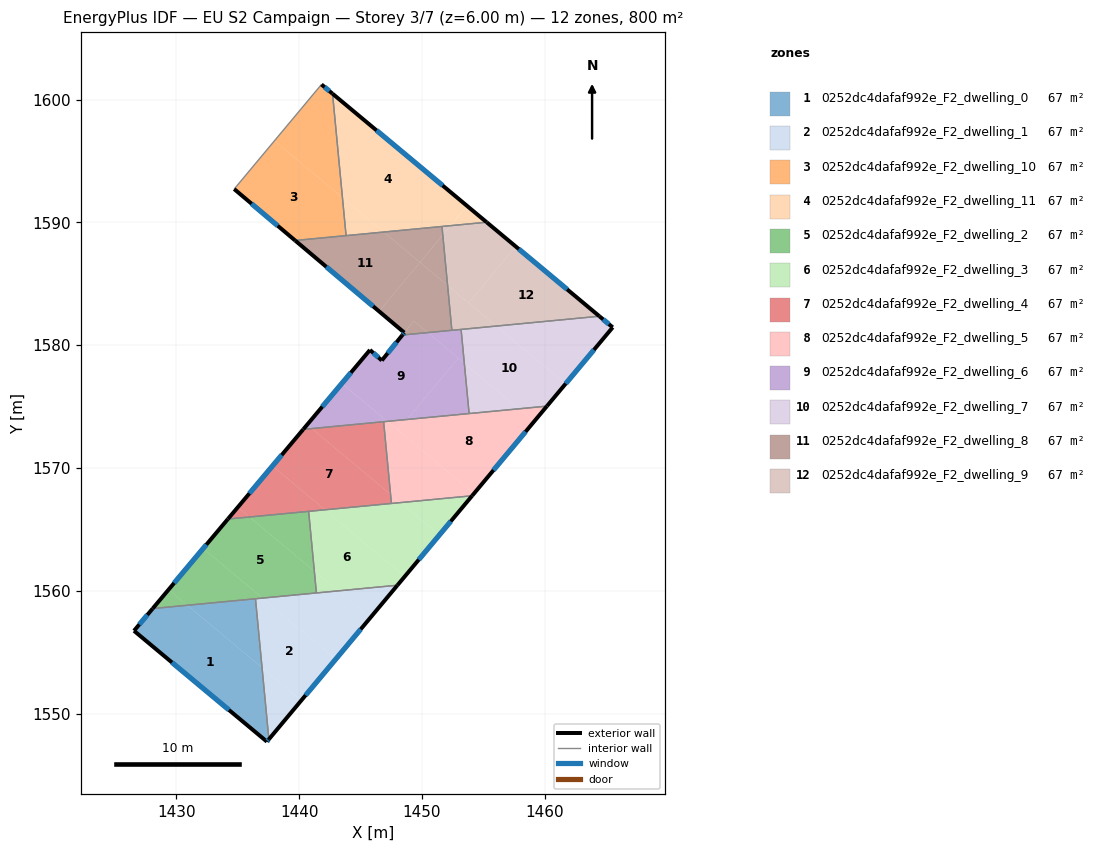
=== STOREY PLAN SPEC (per zone: floor XY polygon, exterior-wall plan segments, windows/doors) ===
zone 1: 0252dc4dafaf992e_F2_dwelling_0  (66.7 m²)
  floor: (1436.98, 1553.75) (1437.54, 1547.92) (1437.38, 1547.73) (1426.56, 1556.75) (1428.08, 1558.56) (1430.90, 1558.83)
  floor: (1436.45, 1559.36) (1436.98, 1553.75) (1430.90, 1558.83)
  exterior wall: (1437.38, 1547.73) – (1437.54, 1547.92)  [0.3 m]
    window: (1437.42, 1547.78) – (1437.49, 1547.87)  [0.1 m²]
  exterior wall: (1426.56, 1556.75) – (1437.38, 1547.73)  [14.1 m]
    window: (1429.65, 1554.17) – (1434.29, 1550.31)  [7.8 m²]
  exterior wall: (1428.08, 1558.56) – (1426.56, 1556.75)  [2.4 m]
    window: (1427.64, 1558.04) – (1426.99, 1557.27)  [1.3 m²]
  interior walls: 2
zone 2: 0252dc4dafaf992e_F2_dwelling_1  (66.7 m²)
  floor: (1442.98, 1554.44) (1440.18, 1551.08) (1436.98, 1553.75) (1436.45, 1559.36) (1437.03, 1559.41)
  floor: (1440.18, 1551.08) (1437.54, 1547.92) (1436.98, 1553.75)
  floor: (1445.79, 1557.81) (1442.98, 1554.44) (1437.03, 1559.41) (1443.16, 1560.00)
  floor: (1448.00, 1560.46) (1445.79, 1557.81) (1443.16, 1560.00)
  exterior wall: (1437.54, 1547.92) – (1448.01, 1560.46)  [16.3 m]
    window: (1440.53, 1551.50) – (1445.01, 1556.88)  [9.0 m²]
  interior walls: 3
zone 3: 0252dc4dafaf992e_F2_dwelling_10  (66.7 m²)
  floor: (1443.53, 1592.02) (1443.82, 1588.92) (1439.67, 1588.53) (1434.71, 1592.71) (1437.99, 1596.64)
  floor: (1442.72, 1600.47) (1443.53, 1592.02) (1437.99, 1596.64) (1441.82, 1601.23)
  exterior wall: (1442.72, 1600.47) – (1441.82, 1601.23)  [1.2 m]
    window: (1442.46, 1600.69) – (1442.08, 1601.01)  [0.6 m²]
  exterior wall: (1434.71, 1592.71) – (1439.67, 1588.53)  [6.5 m]
    window: (1436.13, 1591.52) – (1438.26, 1589.72)  [3.6 m²]
  interior walls: 3
zone 4: 0252dc4dafaf992e_F2_dwelling_11  (66.7 m²)
  floor: (1453.67, 1591.34) (1452.33, 1589.73) (1446.88, 1589.21) (1443.53, 1592.02) (1442.72, 1600.47)
  floor: (1446.88, 1589.21) (1443.82, 1588.92) (1443.53, 1592.02)
  floor: (1455.26, 1590.01) (1452.34, 1589.73) (1453.68, 1591.33)
  exterior wall: (1455.27, 1590.01) – (1442.72, 1600.47)  [16.3 m]
    window: (1451.68, 1593.00) – (1446.30, 1597.48)  [9.0 m²]
  interior walls: 3
zone 5: 0252dc4dafaf992e_F2_dwelling_2  (66.7 m²)
  floor: (1441.24, 1561.61) (1441.41, 1559.83) (1437.03, 1559.41) (1432.19, 1563.45) (1434.20, 1565.85) (1435.96, 1566.01)
  floor: (1440.78, 1566.47) (1441.24, 1561.61) (1435.96, 1566.01)
  floor: (1437.03, 1559.41) (1430.90, 1558.83) (1429.37, 1560.10) (1432.19, 1563.45)
  floor: (1430.90, 1558.83) (1428.08, 1558.56) (1429.37, 1560.10)
  exterior wall: (1434.20, 1565.85) – (1428.08, 1558.56)  [9.5 m]
    window: (1432.45, 1563.77) – (1429.83, 1560.64)  [5.2 m²]
  interior walls: 4
zone 6: 0252dc4dafaf992e_F2_dwelling_3  (66.7 m²)
  floor: (1448.60, 1561.17) (1448.00, 1560.46) (1443.16, 1560.00) (1441.24, 1561.61) (1440.78, 1566.47) (1442.10, 1566.60)
  floor: (1443.16, 1560.00) (1441.41, 1559.83) (1441.24, 1561.61)
  floor: (1451.41, 1564.54) (1448.60, 1561.17) (1442.10, 1566.60) (1448.25, 1567.19)
  floor: (1454.08, 1567.74) (1451.41, 1564.54) (1448.25, 1567.19)
  exterior wall: (1448.01, 1560.46) – (1454.08, 1567.74)  [9.5 m]
    window: (1449.74, 1562.54) – (1452.35, 1565.66)  [5.2 m²]
  interior walls: 4
zone 7: 0252dc4dafaf992e_F2_dwelling_4  (66.7 m²)
  floor: (1447.44, 1567.86) (1447.52, 1567.12) (1442.10, 1566.60) (1437.83, 1570.17) (1440.33, 1573.15) (1441.03, 1573.21)
  floor: (1446.88, 1573.77) (1447.44, 1567.86) (1441.03, 1573.21)
  floor: (1442.10, 1566.60) (1435.96, 1566.01) (1435.01, 1566.81) (1437.83, 1570.17)
  floor: (1435.96, 1566.01) (1434.20, 1565.85) (1435.01, 1566.81)
  exterior wall: (1440.33, 1573.15) – (1434.20, 1565.85)  [9.5 m]
    window: (1438.58, 1571.06) – (1435.95, 1567.93)  [5.3 m²]
  interior walls: 4
zone 8: 0252dc4dafaf992e_F2_dwelling_5  (66.7 m²)
  floor: (1454.23, 1567.92) (1454.08, 1567.74) (1448.25, 1567.19) (1447.44, 1567.86) (1446.88, 1573.77) (1447.18, 1573.80)
  floor: (1459.13, 1573.79) (1454.23, 1567.92) (1448.05, 1573.08) (1448.79, 1573.95) (1457.90, 1574.82)
  floor: (1448.25, 1567.19) (1447.52, 1567.12) (1447.44, 1567.86)
  floor: (1448.79, 1573.95) (1448.05, 1573.08) (1447.18, 1573.80)
  floor: (1460.17, 1575.04) (1459.13, 1573.79) (1457.90, 1574.82)
  exterior wall: (1454.08, 1567.74) – (1460.17, 1575.04)  [9.5 m]
    window: (1455.82, 1569.83) – (1458.43, 1572.96)  [5.2 m²]
  interior walls: 4
zone 9: 0252dc4dafaf992e_F2_dwelling_6  (66.7 m²)
  floor: (1452.96, 1578.95) (1448.79, 1573.95) (1447.18, 1573.80) (1443.48, 1576.89) (1445.77, 1579.61) (1446.73, 1578.76) (1448.41, 1580.83) (1450.47, 1581.03)
  floor: (1453.45, 1578.54) (1453.84, 1574.44) (1448.79, 1573.95) (1452.96, 1578.95)
  floor: (1447.18, 1573.80) (1441.03, 1573.21) (1440.65, 1573.53) (1443.48, 1576.89)
  floor: (1453.18, 1581.29) (1453.45, 1578.54) (1450.47, 1581.03)
  floor: (1441.03, 1573.21) (1440.33, 1573.15) (1440.65, 1573.53)
  exterior wall: (1445.77, 1579.61) – (1440.33, 1573.15)  [8.4 m]
    window: (1444.21, 1577.77) – (1441.89, 1575.00)  [4.7 m²]
  exterior wall: (1446.73, 1578.76) – (1445.77, 1579.61)  [1.3 m]
    window: (1446.46, 1579.00) – (1446.04, 1579.37)  [0.7 m²]
  exterior wall: (1448.41, 1580.83) – (1446.73, 1578.76)  [2.7 m]
    window: (1447.93, 1580.24) – (1447.21, 1579.35)  [1.5 m²]
  interior walls: 5
zone 10: 0252dc4dafaf992e_F2_dwelling_7  (66.7 m²)
  floor: (1465.53, 1581.45) (1461.69, 1576.86) (1456.05, 1581.56) (1464.44, 1582.36)
  floor: (1461.69, 1576.86) (1460.17, 1575.04) (1457.90, 1574.82) (1453.45, 1578.54) (1453.18, 1581.29) (1456.05, 1581.56)
  floor: (1457.90, 1574.82) (1453.84, 1574.44) (1453.45, 1578.54)
  exterior wall: (1460.17, 1575.04) – (1465.53, 1581.45)  [8.4 m]
    window: (1461.70, 1576.87) – (1464.00, 1579.62)  [4.6 m²]
  exterior wall: (1465.53, 1581.45) – (1464.44, 1582.36)  [1.4 m]
    window: (1465.22, 1581.71) – (1464.75, 1582.10)  [0.8 m²]
  interior walls: 3
zone 11: 0252dc4dafaf992e_F2_dwelling_8  (66.7 m²)
  floor: (1452.09, 1584.87) (1452.43, 1581.21) (1450.47, 1581.03) (1449.34, 1581.97) (1448.56, 1581.02) (1446.51, 1582.76) (1449.84, 1586.75)
  floor: (1451.70, 1588.97) (1452.09, 1584.87) (1449.84, 1586.75)
  floor: (1450.47, 1581.03) (1448.41, 1580.83) (1448.57, 1581.02) (1449.34, 1581.97)
  floor: (1449.84, 1586.75) (1447.28, 1583.68) (1446.51, 1582.76) (1439.67, 1588.53) (1446.88, 1589.21)
  floor: (1451.63, 1589.67) (1451.70, 1588.97) (1449.84, 1586.75) (1446.88, 1589.21)
  exterior wall: (1448.56, 1581.02) – (1448.41, 1580.83)  [0.2 m]
    window: (1448.52, 1580.97) – (1448.45, 1580.89)  [0.1 m²]
  exterior wall: (1439.67, 1588.53) – (1448.56, 1581.02)  [11.6 m]
    window: (1442.21, 1586.38) – (1446.02, 1583.17)  [6.4 m²]
  interior walls: 4
zone 12: 0252dc4dafaf992e_F2_dwelling_9  (66.7 m²)
  floor: (1457.63, 1588.04) (1453.79, 1583.44) (1452.09, 1584.87) (1451.70, 1588.97) (1452.34, 1589.73) (1455.26, 1590.01)
  floor: (1464.44, 1582.36) (1456.05, 1581.56) (1453.79, 1583.44) (1457.63, 1588.04)
  floor: (1456.05, 1581.56) (1452.43, 1581.21) (1452.09, 1584.87)
  floor: (1452.33, 1589.73) (1451.70, 1588.97) (1451.63, 1589.67)
  exterior wall: (1464.44, 1582.36) – (1455.27, 1590.01)  [11.9 m]
    window: (1461.82, 1584.55) – (1457.89, 1587.83)  [6.6 m²]
  interior walls: 4

=== DERIVED (storey summary) ===
Building: EU S2 Campaign
Storey: 3 of 7  (floor level z = 6.00 m)
Storey gross floor area: 800.4 m²
Zones on this storey: 12
  - 0252dc4dafaf992e_F2_dwelling_0: floor 66.7 m²; exterior wall 16.7 m (50.1 m²); 3 window(s) 9.2 m²; WWR 18.4%
  - 0252dc4dafaf992e_F2_dwelling_1: floor 66.7 m²; exterior wall 16.3 m (49.0 m²); 1 window(s) 9.0 m²; WWR 18.4%
  - 0252dc4dafaf992e_F2_dwelling_10: floor 66.7 m²; exterior wall 7.7 m (23.0 m²); 2 window(s) 4.2 m²; WWR 18.4%
  - 0252dc4dafaf992e_F2_dwelling_11: floor 66.7 m²; exterior wall 16.3 m (49.0 m²); 1 window(s) 9.0 m²; WWR 18.4%
  - 0252dc4dafaf992e_F2_dwelling_2: floor 66.7 m²; exterior wall 9.5 m (28.5 m²); 1 window(s) 5.2 m²; WWR 18.4%
  - 0252dc4dafaf992e_F2_dwelling_3: floor 66.7 m²; exterior wall 9.5 m (28.5 m²); 1 window(s) 5.2 m²; WWR 18.4%
  - 0252dc4dafaf992e_F2_dwelling_4: floor 66.7 m²; exterior wall 9.5 m (28.6 m²); 1 window(s) 5.3 m²; WWR 18.4%
  - 0252dc4dafaf992e_F2_dwelling_5: floor 66.7 m²; exterior wall 9.5 m (28.5 m²); 1 window(s) 5.2 m²; WWR 18.4%
  - 0252dc4dafaf992e_F2_dwelling_6: floor 66.7 m²; exterior wall 12.4 m (37.2 m²); 3 window(s) 6.8 m²; WWR 18.4%
  - 0252dc4dafaf992e_F2_dwelling_7: floor 66.7 m²; exterior wall 9.8 m (29.3 m²); 2 window(s) 5.4 m²; WWR 18.4%
  - 0252dc4dafaf992e_F2_dwelling_8: floor 66.7 m²; exterior wall 11.9 m (35.6 m²); 2 window(s) 6.5 m²; WWR 18.4%
  - 0252dc4dafaf992e_F2_dwelling_9: floor 66.7 m²; exterior wall 11.9 m (35.8 m²); 1 window(s) 6.6 m²; WWR 18.4%
Zone adjacency (shared interzone walls):
  - 0252dc4dafaf992e_F2_dwelling_0 ↔ 0252dc4dafaf992e_F2_dwelling_1
  - 0252dc4dafaf992e_F2_dwelling_0 ↔ 0252dc4dafaf992e_F2_dwelling_2
  - 0252dc4dafaf992e_F2_dwelling_1 ↔ 0252dc4dafaf992e_F2_dwelling_2
  - 0252dc4dafaf992e_F2_dwelling_1 ↔ 0252dc4dafaf992e_F2_dwelling_3
  - 0252dc4dafaf992e_F2_dwelling_10 ↔ 0252dc4dafaf992e_F2_dwelling_11
  - 0252dc4dafaf992e_F2_dwelling_10 ↔ 0252dc4dafaf992e_F2_dwelling_8
  - 0252dc4dafaf992e_F2_dwelling_11 ↔ 0252dc4dafaf992e_F2_dwelling_8
  - 0252dc4dafaf992e_F2_dwelling_11 ↔ 0252dc4dafaf992e_F2_dwelling_9
  - 0252dc4dafaf992e_F2_dwelling_2 ↔ 0252dc4dafaf992e_F2_dwelling_3
  - 0252dc4dafaf992e_F2_dwelling_2 ↔ 0252dc4dafaf992e_F2_dwelling_4
  - 0252dc4dafaf992e_F2_dwelling_3 ↔ 0252dc4dafaf992e_F2_dwelling_4
  - 0252dc4dafaf992e_F2_dwelling_3 ↔ 0252dc4dafaf992e_F2_dwelling_5
  - 0252dc4dafaf992e_F2_dwelling_4 ↔ 0252dc4dafaf992e_F2_dwelling_5
  - 0252dc4dafaf992e_F2_dwelling_4 ↔ 0252dc4dafaf992e_F2_dwelling_6
  - 0252dc4dafaf992e_F2_dwelling_5 ↔ 0252dc4dafaf992e_F2_dwelling_6
  - 0252dc4dafaf992e_F2_dwelling_5 ↔ 0252dc4dafaf992e_F2_dwelling_7
  - 0252dc4dafaf992e_F2_dwelling_6 ↔ 0252dc4dafaf992e_F2_dwelling_7
  - 0252dc4dafaf992e_F2_dwelling_6 ↔ 0252dc4dafaf992e_F2_dwelling_8
  - 0252dc4dafaf992e_F2_dwelling_6 ↔ 0252dc4dafaf992e_F2_dwelling_9
  - 0252dc4dafaf992e_F2_dwelling_7 ↔ 0252dc4dafaf992e_F2_dwelling_9
  - 0252dc4dafaf992e_F2_dwelling_8 ↔ 0252dc4dafaf992e_F2_dwelling_9